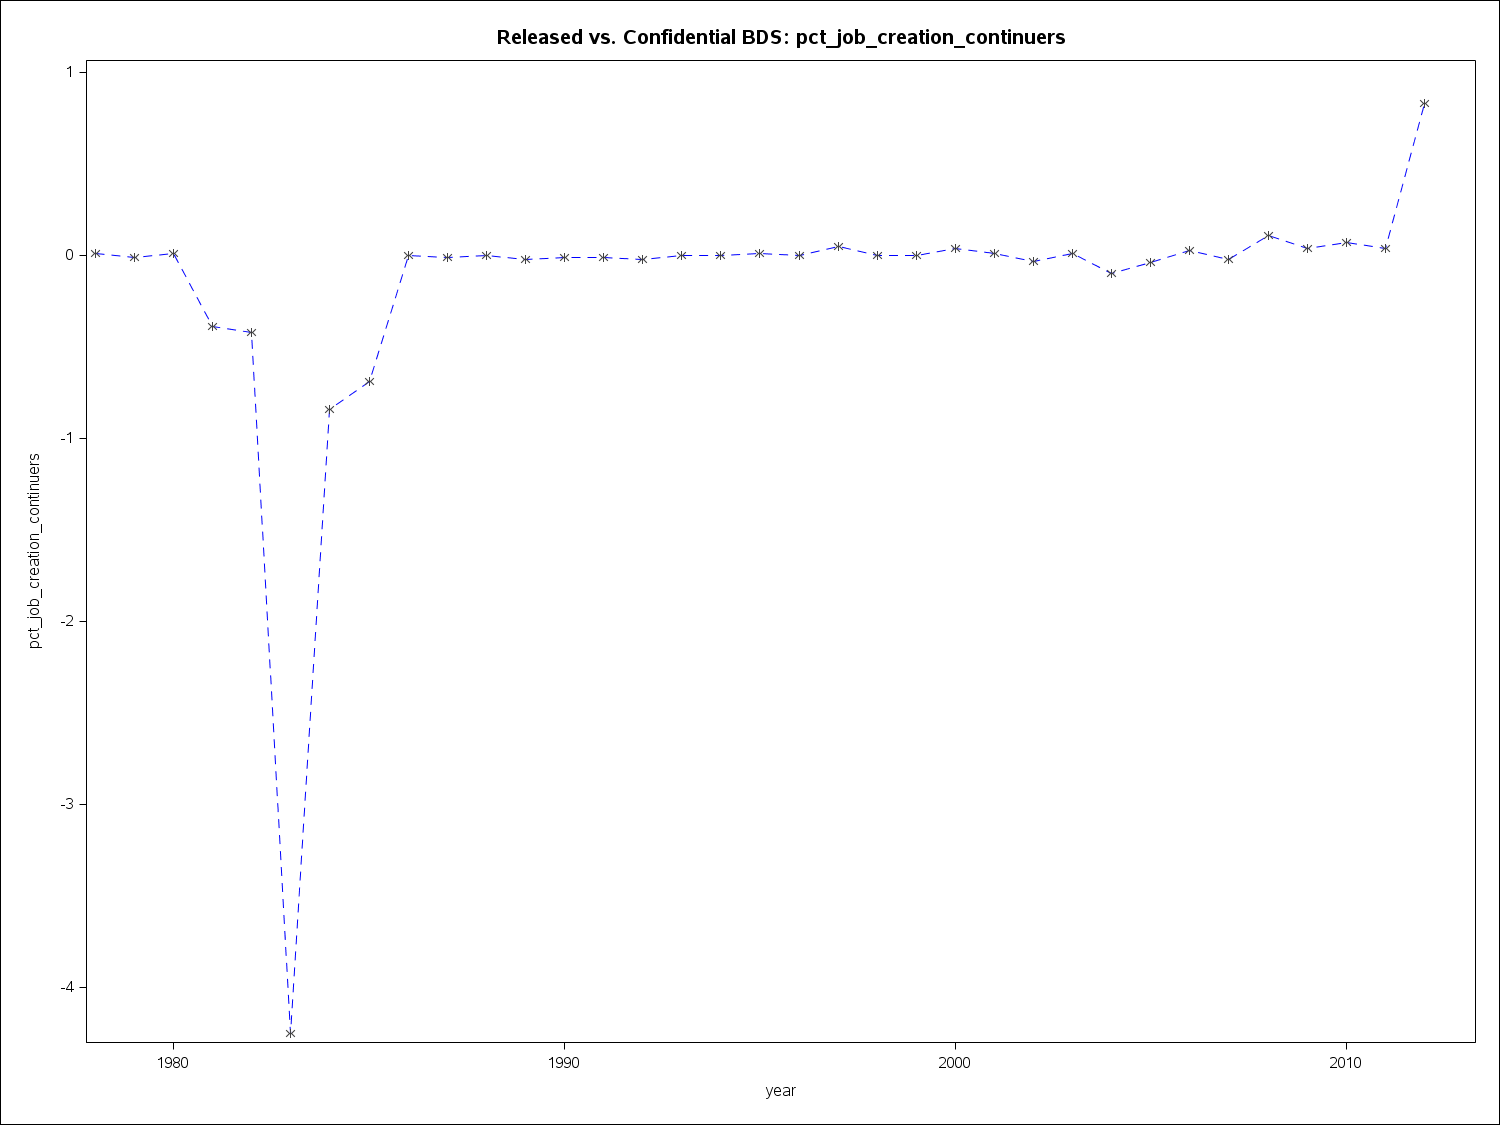

Source data for this figure (header and first rows):
year2, pct_job_creation_continuers
1978, 0.01
1979, -0.01
1980, 0.01
1981, -0.39
1982, -0.42
1983, -4.25
1984, -0.84
1985, -0.69
1986, 0
1987, -0.01
1988, 0
1989, -0.02
1990, -0.01
1991, -0.01
1992, -0.02
1993, 0
1994, 0
1995, 0.01
1996, 0
1997, 0.05
1998, 0
1999, 0
2000, 0.04
2001, 0.01
2002, -0.03
2003, 0.01
2004, -0.1
2005, -0.04
2006, 0.03
2007, -0.02
2008, 0.11
2009, 0.04
2010, 0.07
2011, 0.04
2012, 0.83
2013, 
